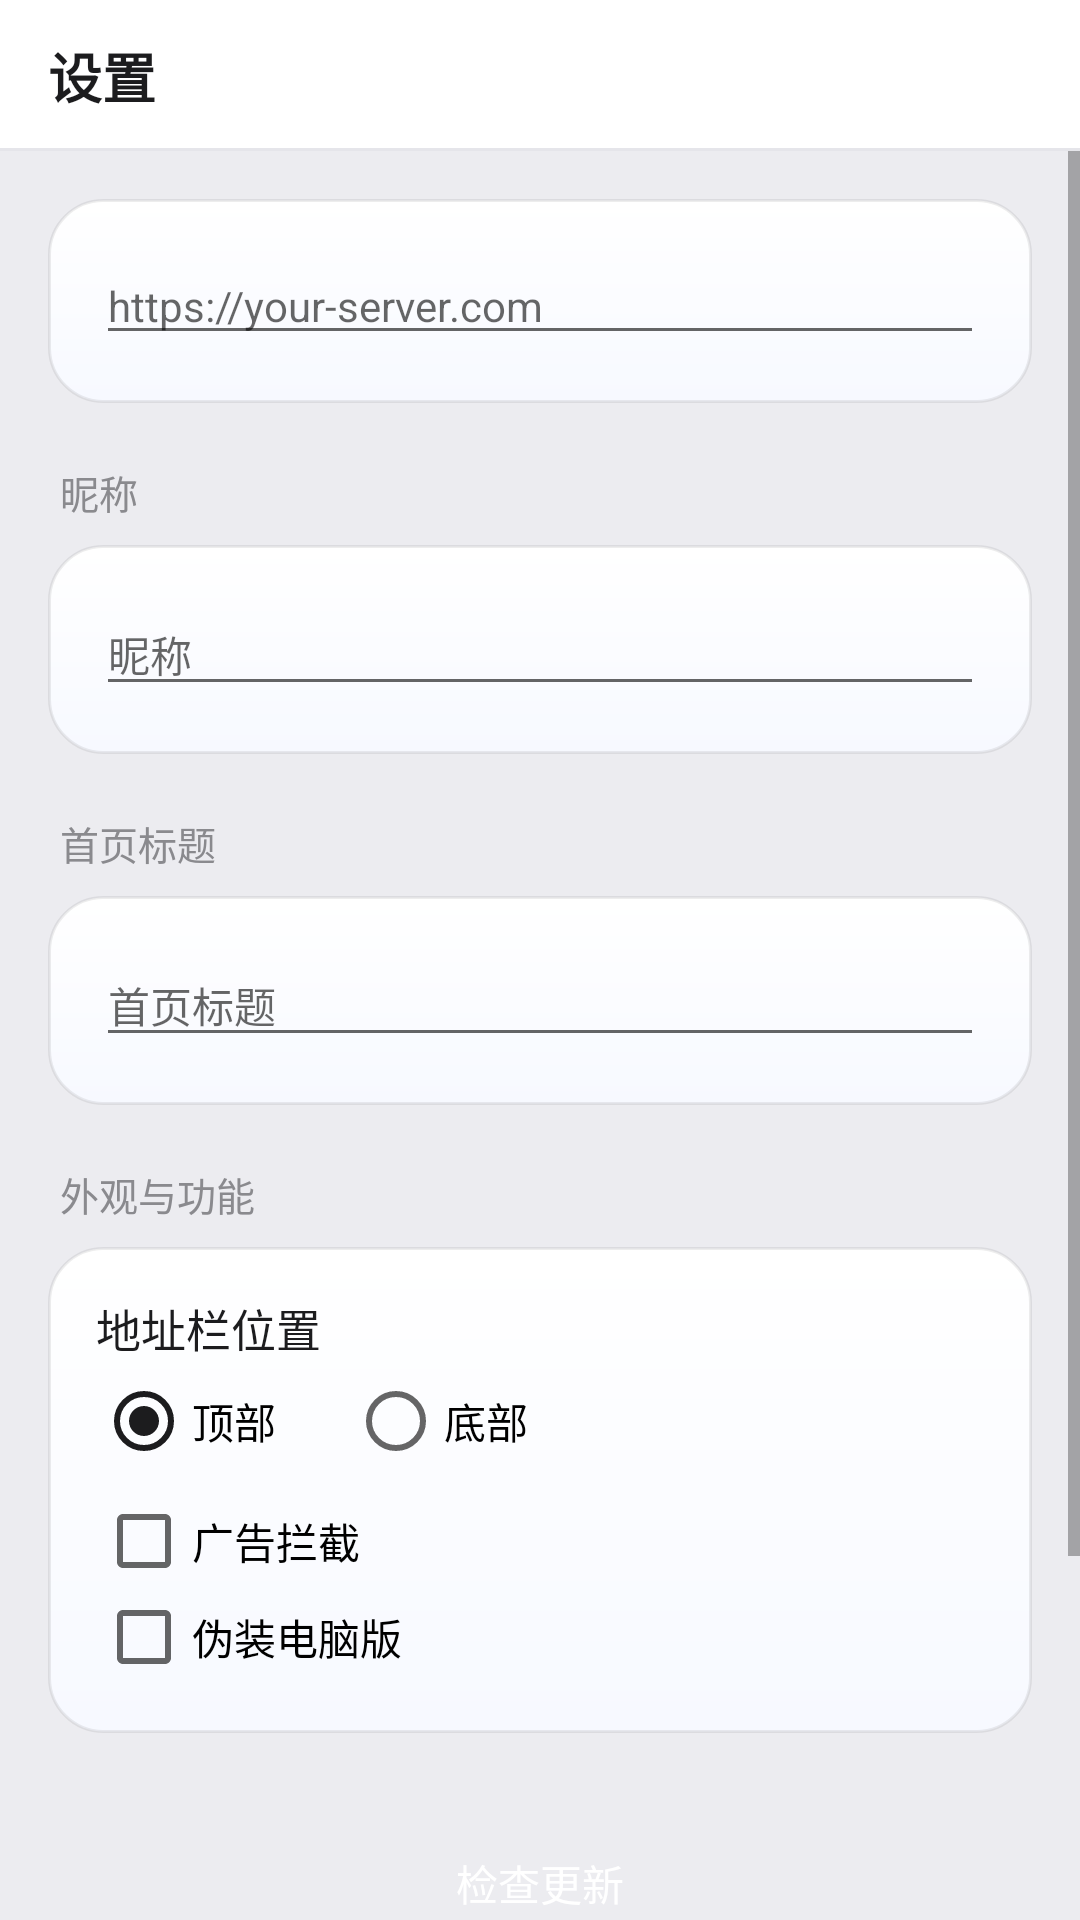

Android layout source for this screen:
<!-- AndroidManifest.xml: application theme AppTheme -->
<!-- res/layout/activity_settings.xml -->
<?xml version="1.0" encoding="utf-8"?>
<LinearLayout xmlns:android="http://schemas.android.com/apk/res/android"
    android:layout_width="match_parent"
    android:layout_height="match_parent"
    android:orientation="vertical"
    android:fitsSystemWindows="true"
    android:background="@color/bg">

    <LinearLayout
        android:layout_width="match_parent"
        android:layout_height="wrap_content"
        android:orientation="horizontal"
        android:gravity="center_vertical"
        android:background="@drawable/bg_top_bar"
        android:paddingStart="16dp"
        android:paddingEnd="16dp"
        android:paddingTop="12dp"
        android:paddingBottom="12dp">

        <TextView
            android:layout_width="wrap_content"
            android:layout_height="wrap_content"
            android:text="@string/settings"
            android:textColor="@color/text"
            android:textSize="18sp"
            android:textStyle="bold" />
    </LinearLayout>

    <ScrollView
        android:layout_width="match_parent"
        android:layout_height="0dp"
        android:layout_weight="1">

        <LinearLayout
            android:layout_width="match_parent"
            android:layout_height="wrap_content"
            android:orientation="vertical"
            android:padding="16dp">

            <LinearLayout
                android:layout_width="match_parent"
                android:layout_height="wrap_content"
                android:orientation="vertical"
                android:background="@drawable/bg_card"
                android:padding="16dp"
                android:layout_marginBottom="20dp">

                <EditText
                    android:id="@+id/edit_backend_url"
                    android:layout_width="match_parent"
                    android:layout_height="wrap_content"
                    android:hint="@string/backend_url_hint"
                    android:textSize="14sp"
                    android:inputType="textUri"
                    android:singleLine="true" />
            </LinearLayout>

            <TextView
                android:layout_width="wrap_content"
                android:layout_height="wrap_content"
                android:text="@string/hint_nickname"
                android:textColor="@color/text_secondary"
                android:textSize="13sp"
                android:layout_marginStart="4dp"
                android:layout_marginBottom="8dp" />

            <LinearLayout
                android:layout_width="match_parent"
                android:layout_height="wrap_content"
                android:orientation="vertical"
                android:background="@drawable/bg_card"
                android:padding="16dp"
                android:layout_marginBottom="20dp">

                <EditText
                    android:id="@+id/edit_nickname"
                    android:layout_width="match_parent"
                    android:layout_height="wrap_content"
                    android:hint="@string/hint_nickname"
                    android:textSize="14sp"
                    android:inputType="text"
                    android:singleLine="true" />
            </LinearLayout>

            <TextView
                android:layout_width="wrap_content"
                android:layout_height="wrap_content"
                android:text="@string/home_title"
                android:textColor="@color/text_secondary"
                android:textSize="13sp"
                android:layout_marginStart="4dp"
                android:layout_marginBottom="8dp" />

            <LinearLayout
                android:layout_width="match_parent"
                android:layout_height="wrap_content"
                android:orientation="vertical"
                android:background="@drawable/bg_card"
                android:padding="16dp"
                android:layout_marginBottom="20dp">

                <EditText
                    android:id="@+id/edit_home_title"
                    android:layout_width="match_parent"
                    android:layout_height="wrap_content"
                    android:hint="@string/home_title"
                    android:textSize="14sp"
                    android:inputType="text"
                    android:singleLine="true" />
            </LinearLayout>

            <TextView
                android:layout_width="wrap_content"
                android:layout_height="wrap_content"
                android:text="外观与功能"
                android:textColor="@color/text_secondary"
                android:textSize="13sp"
                android:layout_marginStart="4dp"
                android:layout_marginBottom="8dp" />

            <LinearLayout
                android:layout_width="match_parent"
                android:layout_height="wrap_content"
                android:orientation="vertical"
                android:background="@drawable/bg_card"
                android:padding="16dp"
                android:layout_marginBottom="24dp">

                <TextView
                    android:layout_width="wrap_content"
                    android:layout_height="wrap_content"
                    android:text="地址栏位置"
                    android:textColor="@color/text"
                    android:textSize="15sp"
                    android:layout_marginBottom="4dp" />

                <RadioGroup
                    android:id="@+id/addr_group"
                    android:layout_width="match_parent"
                    android:layout_height="wrap_content"
                    android:orientation="horizontal"
                    android:layout_marginBottom="8dp">

                    <RadioButton
                        android:id="@+id/addr_top"
                        android:layout_width="wrap_content"
                        android:layout_height="wrap_content"
                        android:text="顶部"
                        android:checked="true" />

                    <RadioButton
                        android:id="@+id/addr_bottom"
                        android:layout_width="wrap_content"
                        android:layout_height="wrap_content"
                        android:text="底部"
                        android:layout_marginStart="24dp" />
                </RadioGroup>

                <CheckBox
                    android:id="@+id/cb_adblock"
                    android:layout_width="wrap_content"
                    android:layout_height="wrap_content"
                    android:text="广告拦截" />

                <CheckBox
                    android:id="@+id/cb_desktop"
                    android:layout_width="wrap_content"
                    android:layout_height="wrap_content"
                    android:text="@string/desktop_mode" />
            </LinearLayout>

            <Button
                android:id="@+id/btn_check_update"
                style="@style/PrimaryButton"
                android:layout_width="match_parent"
                android:layout_height="52dp"
                android:layout_marginBottom="12dp"
                android:text="检查更新" />

            <Button
                android:id="@+id/btn_save"
                style="@style/PrimaryButton"
                android:layout_width="match_parent"
                android:layout_height="52dp"
                android:text="@string/save" />

            <TextView
                android:layout_width="match_parent"
                android:layout_height="wrap_content"
                android:layout_marginTop="28dp"
                android:layout_marginBottom="12dp"
                android:gravity="center"
                android:text="曼波浏览器  ·  由 @杨伯伯 制作"
                android:textColor="@color/text_secondary"
                android:textSize="13sp" />
        </LinearLayout>
    </ScrollView>
</LinearLayout>
<!-- resources referenced by this layout -->
<resources>
  <color name="bg">#ECECF0</color>
  <color name="text">#1C1C1E</color>
  <color name="text_secondary">#8A8A8E</color>
  <!-- drawable bg_card (drawable) -->
  <?xml version="1.0" encoding="utf-8"?>
  <shape xmlns:android="http://schemas.android.com/apk/res/android"
      android:shape="rectangle">
      <gradient
          android:startColor="#FFFFFF"
          android:endColor="#F7F9FF"
          android:angle="270" />
      <corners android:radius="18dp" />
      <stroke
          android:width="1dp"
          android:color="#12000000" />
  </shape>
  <!-- drawable bg_top_bar (drawable) -->
  <?xml version="1.0" encoding="utf-8"?>
  <layer-list xmlns:android="http://schemas.android.com/apk/res/android">
      <item>
          <shape android:shape="rectangle">
              <solid android:color="#FFFFFF" />
          </shape>
      </item>
      <item android:gravity="bottom" android:height="1dp">
          <shape android:shape="rectangle">
              <solid android:color="#E5E5EA" />
          </shape>
      </item>
  </layer-list>
  <string name="backend_url_hint">https://your-server.com</string>
  <string name="desktop_mode">伪装电脑版</string>
  <string name="hint_nickname">昵称</string>
  <string name="home_title">首页标题</string>
  <string name="save">保存</string>
  <string name="settings">设置</string>
  <style name="PrimaryButton" parent="android:Widget.Material.Button">
          <item name="android:background">@drawable/bg_primary_button</item>
          <item name="android:textColor">@color/white</item>
          <item name="android:textAllCaps">false</item>
      </style>
  <style name="AppTheme" parent="android:Theme.Material.Light.NoActionBar">
          <item name="android:colorPrimary">@color/primary</item>
          <item name="android:colorPrimaryDark">@color/primary_dark</item>
          <item name="android:colorAccent">@color/primary</item>
          <item name="android:windowBackground">@color/bg</item>
          <item name="android:textColorPrimary">@color/text</item>
          <item name="android:statusBarColor">@color/bg</item>
          <item name="android:windowLightStatusBar">true</item>
      </style>
  <color name="white">#FFFFFF</color>
  <color name="primary">#1C1C1E</color>
  <color name="primary_dark">#000000</color>
</resources>
